Run: headless pygame with SDL's dummy video driver; simulated clock (each Clock.tick advances the game by its frame time, no real sleeping); random seed 0; keys injected as events and as key.get_pressed() state; no mouse input.
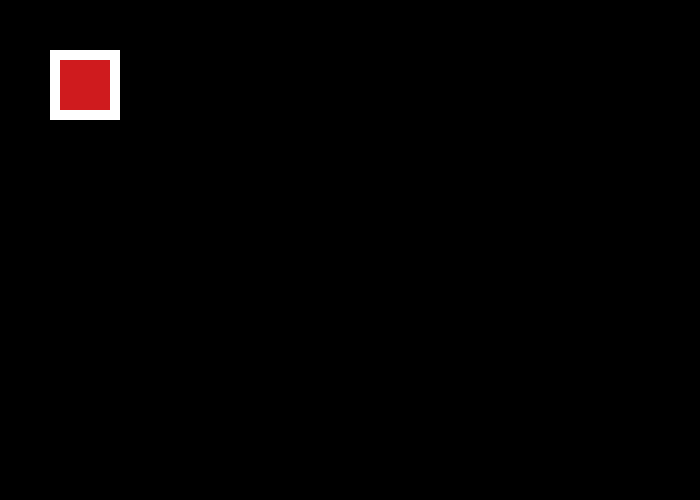
Frame 1 of 4 · flips 1–60 · no input
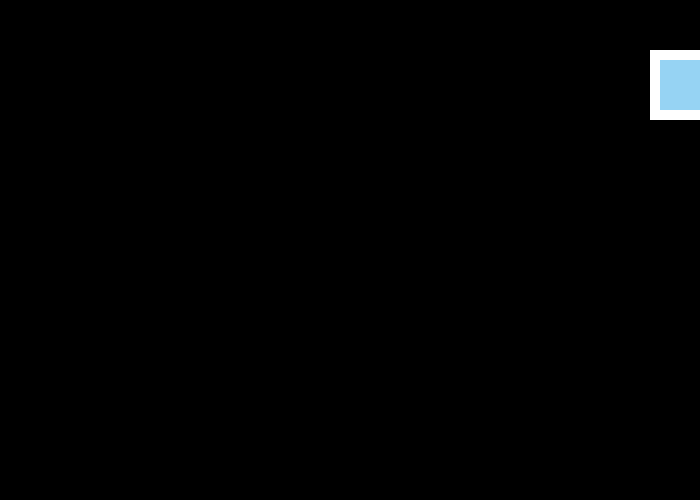
Frame 2 of 4 · flips 61–180 · tapped SPACE, RETURN · held RIGHT (→), D
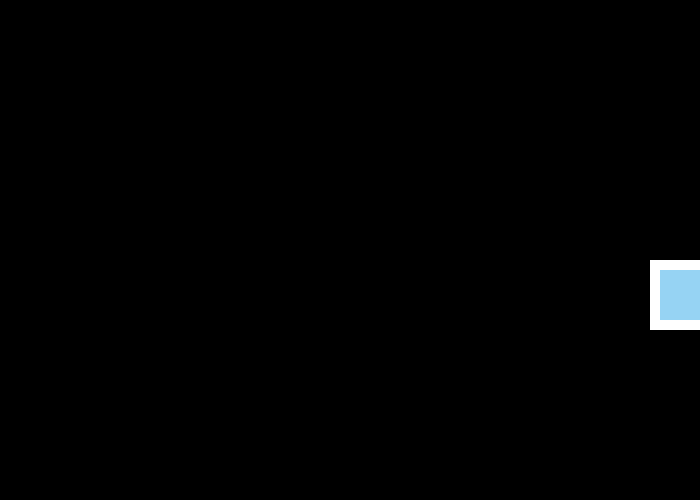
Frame 3 of 4 · flips 181–300 · held DOWN (↓), S
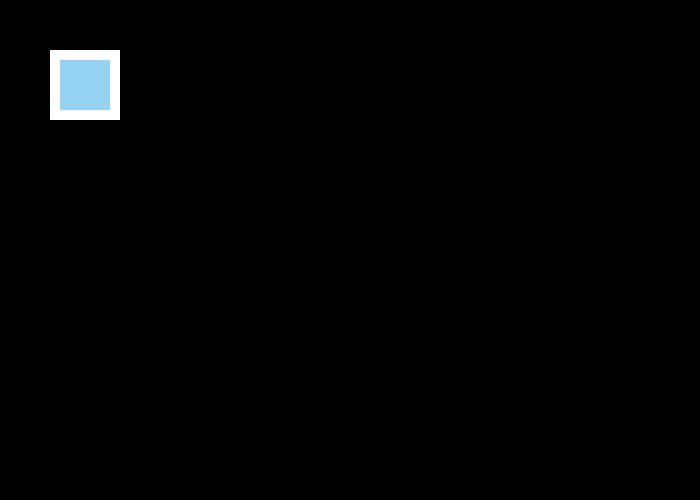
Frame 4 of 4 · flips 301–420 · held LEFT (←), A, UP (↑), W

The pygame program that drew these frames:

import pygame
import sys
from random import randrange


# Colors
BLACK    = (   0,   0,   0)
WHITE    = ( 255, 255, 255)
BLUE     = (   0,   0, 255)
GREEN    = (   0, 255,   0)
RED      = ( 255,   0,   0)

def initialize():
    size = (700, 500)
    screen = pygame.display.set_mode(size)
    pygame.init()
    return screen

def drawGameScreen(screen):
    screen.fill(BLACK)
    y_offset = 0
    x_offset = 0
    done = True
    # while not done:
#         for i in range(50):
#             x = randrange(0, 500)
#             y = randrange(0, 500)
#             pygame.draw.rect(screen, WHITE, [x, y, 5, 5])
    # while y_offset < 360:
    #     # Background
    #     pygame.draw.line(screen, (135,103, 230), [0 + x_offset, 0], [0 + x_offset, 500],5)
    #     pygame.draw.line(screen, (191, 255, 0), [0 + x_offset + 10, 0], [0 + x_offset + 10, 500],5)
    #     y_offset += 10
    #     x_offset += 20

def game():
    screen = initialize()
    y_offset_ob = 50
    x_offset_ob = 50
    y_speed = 5
    x_speed = 5
    done = False
    is_blue = True
    clock = pygame.time.Clock()
    pygame.display.set_caption("Spiel")
    colorlist = ['999','999']
    m = len(colorlist)     
    s = 1
    # =================
    # = Main Programm =
    # =================

    while not done:
        # Main event loop
        for event in pygame.event.get():
            if event.type == pygame.QUIT:
                print ("The game was quit")
                done = True
            if event.type == pygame.KEYDOWN and event.key == pygame.K_SPACE:
                print ("Color changed")
                is_blue = not is_blue

        pressed = pygame.key.get_pressed()
        if pressed[pygame.K_UP]:
            y_offset_ob -= y_speed
            #print ("Up Key was pressed")
        if pressed[pygame.K_DOWN]:
            y_offset_ob += y_speed
            #print ("Down Key was pressed")
        if pressed[pygame.K_LEFT]:
            x_offset_ob -= x_speed
            #print ("Left Key was pressed")
        if pressed[pygame.K_RIGHT]:
            x_offset_ob += x_speed
            #print ("Rigth Key was pressed")
        if (y_offset_ob > 450) or (y_offset_ob < 0):
            y_speed = y_speed * -1
            #print("Wechsel")
        if (x_offset_ob > 650) or (x_offset_ob < 0):
            x_speed = x_speed * -1
            #print("Wechsel")
        
        drawGameScreen(screen)
        
        if is_blue:
            color = (207, 27, 30)
            s += 1
            red = randrange(0, 255)
            green = randrange(0, 255)
            blue = randrange(0, 255)         
            color2 = (red, green, blue)
            colorlist.append(color2)
            # print (colorlist[s])
#             print (len(colorlist))
#             print (s)
        else:
            color = colorlist[s]
            print ("The Color: ", colorlist[s])
    
        pygame.draw.rect(screen, WHITE, [x_offset_ob, y_offset_ob, 70, 70])
        pygame.draw.rect(screen, color, [x_offset_ob + 10, y_offset_ob + 10, 50, 50])
        pygame.display.flip()
        clock.tick(60)

game()
